Dataset: Dataset_crop (GitHub, tapan0p/Brain-Tumor-Classification). Classes: glioma, meningioma, no tumor, pituitary tumor.

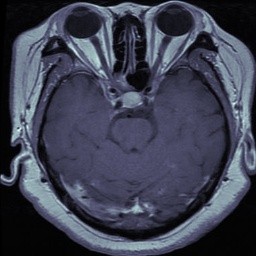
Label: pituitary tumor

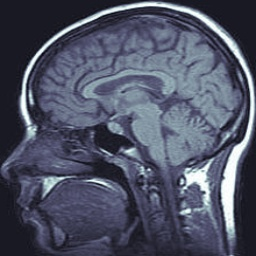
Label: no tumor

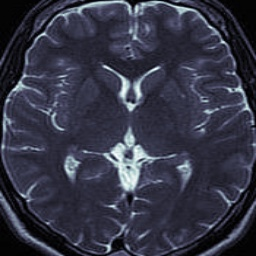
Label: no tumor

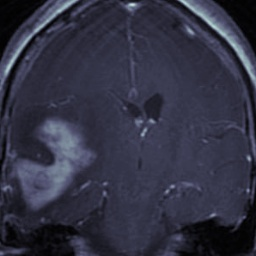
Label: glioma

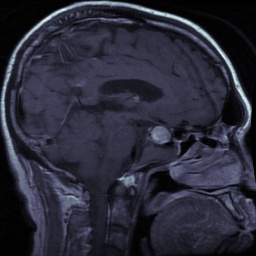
Label: pituitary tumor

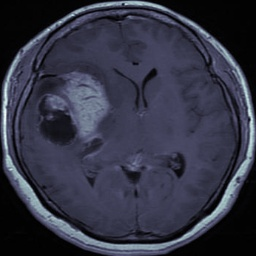
Label: meningioma
